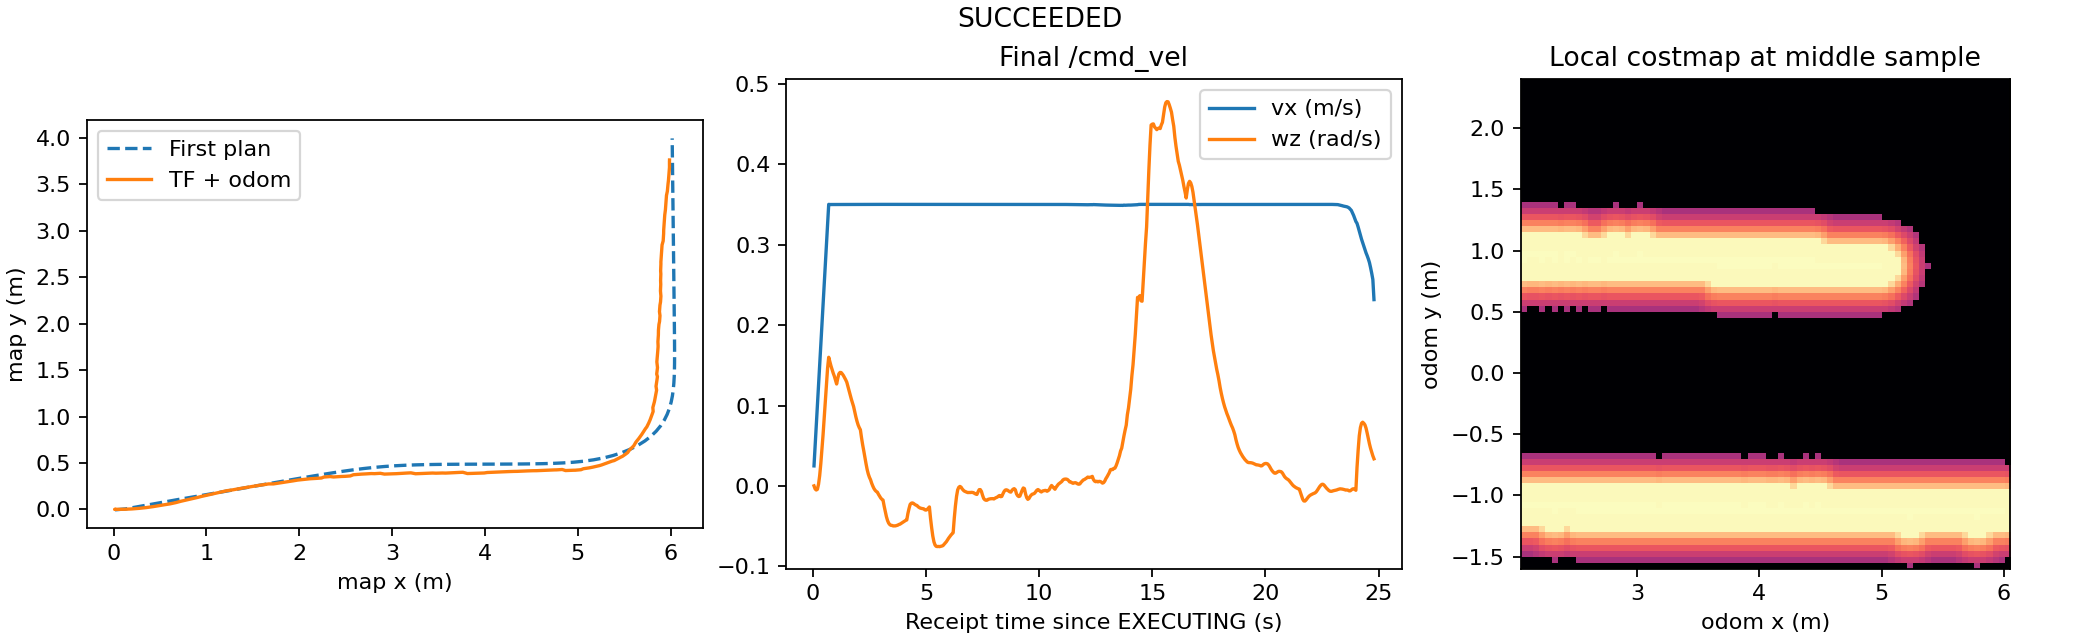

The table this chart was drawn from, first rows:
bag, status, first_plan_m, execution_s, peak_cmd_vx
infl040_retry_20261117_204122, SUCCEEDED, 9.148, 24.83, 0.35
